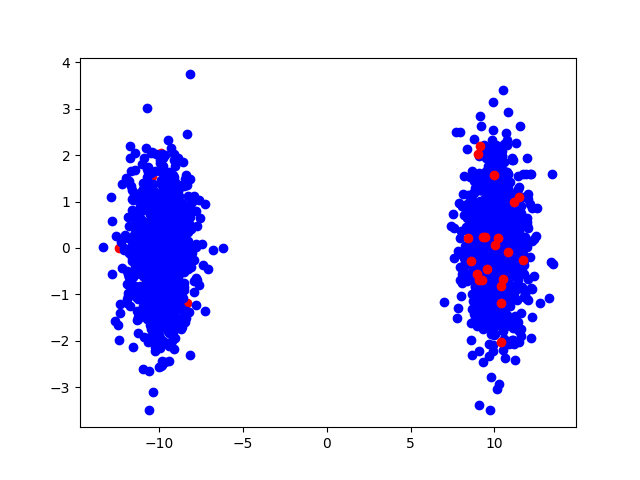

The file beside this chart, header and first rows:
1.072572087884302761e+01, -9.996057403589880819e-01, 0.000000000000000000e+00, 1.000000000000000000e+00
9.728106401110007795e+00, 1.924129788134913976e-01, 0.000000000000000000e+00, 1.000000000000000000e+00
1.133947907778826192e+01, 6.639307954076399954e-01, 0.000000000000000000e+00, 1.000000000000000000e+00
8.572241272477283403e+00, 3.645583002793135186e-01, 0.000000000000000000e+00, 1.000000000000000000e+00
9.850722691617093574e+00, -4.539613522105663823e-01, 0.000000000000000000e+00, 1.000000000000000000e+00
1.104717163628786558e+01, 7.040828049318654802e-01, 0.000000000000000000e+00, 1.000000000000000000e+00
9.934511141590071759e+00, -7.005296718355270569e-01, 0.000000000000000000e+00, 1.000000000000000000e+00
9.566491455380889519e+00, -7.124405803685268657e-01, 0.000000000000000000e+00, 1.000000000000000000e+00
1.016426722605118904e+01, -2.558871877406137529e-01, 0.000000000000000000e+00, 1.000000000000000000e+00
1.162505897455224080e+01, 5.882675470600624568e-01, 0.000000000000000000e+00, 1.000000000000000000e+00
1.139431358783580350e+01, 4.162338168140446992e-01, 0.000000000000000000e+00, 1.000000000000000000e+00
9.690014483857950722e+00, -1.377664761883854672e+00, 0.000000000000000000e+00, 1.000000000000000000e+00
9.793086344305582003e+00, -3.629522125051614645e-01, 0.000000000000000000e+00, 1.000000000000000000e+00
1.134985454589326714e+01, -1.668384788132280416e+00, 0.000000000000000000e+00, 1.000000000000000000e+00
9.600967017673337267e+00, -7.522742137212135027e-01, 0.000000000000000000e+00, 1.000000000000000000e+00
1.012820033002135034e+01, 9.194931142486617581e-01, 0.000000000000000000e+00, 1.000000000000000000e+00
9.905973355991291029e+00, -1.732483544397158015e+00, 0.000000000000000000e+00, 1.000000000000000000e+00
9.134127129303621473e+00, 1.649510471233041065e-01, 0.000000000000000000e+00, 1.000000000000000000e+00
1.034109523201724556e+01, -4.706852400091314781e-01, 0.000000000000000000e+00, 1.000000000000000000e+00
8.853371776688343076e+00, -2.695917131598323316e-02, 0.000000000000000000e+00, 1.000000000000000000e+00
1.033289793137077872e+01, 8.934602437838499167e-01, 0.000000000000000000e+00, 1.000000000000000000e+00
9.575535455106914284e+00, 8.621249604565330016e-02, 0.000000000000000000e+00, 1.000000000000000000e+00
1.032822448862082254e+01, 3.014241085722391134e-01, 0.000000000000000000e+00, 1.000000000000000000e+00
1.078290272817793927e+01, 2.316212063895800366e+00, 0.000000000000000000e+00, 1.000000000000000000e+00
1.099546587539015974e+01, 7.259732366406786985e-01, 0.000000000000000000e+00, 1.000000000000000000e+00
1.162014937700366879e+01, -1.402872574020529672e+00, 0.000000000000000000e+00, 1.000000000000000000e+00
1.056951572235012904e+01, -9.648878268111106271e-01, 0.000000000000000000e+00, 1.000000000000000000e+00
8.431504452508587377e+00, -3.366302668470115278e-01, 0.000000000000000000e+00, 1.000000000000000000e+00
9.688912453583295559e+00, 1.472735963833972372e-01, 0.000000000000000000e+00, 1.000000000000000000e+00
1.215815183165021907e+01, 1.587464160541528724e+00, 0.000000000000000000e+00, 1.000000000000000000e+00
1.024677871642865234e+01, -8.871365639291788063e-02, 0.000000000000000000e+00, 1.000000000000000000e+00
1.089638817987847119e+01, -5.186591065560179625e-02, 0.000000000000000000e+00, 1.000000000000000000e+00
1.063241869427704955e+01, 1.717200039695507274e-01, 0.000000000000000000e+00, 1.000000000000000000e+00
9.797683175686954016e+00, -2.786805039448564614e+00, 0.000000000000000000e+00, 1.000000000000000000e+00
1.150560464986137177e+01, -1.241647790588630736e-02, 0.000000000000000000e+00, 1.000000000000000000e+00
1.006878075122371285e+01, -5.698948582059529810e-01, 0.000000000000000000e+00, 1.000000000000000000e+00
1.069625542559458964e+01, 5.636610743045047389e-01, 0.000000000000000000e+00, 1.000000000000000000e+00
1.023991899485702106e+01, -3.296057739286573085e-01, 0.000000000000000000e+00, 1.000000000000000000e+00
1.144656573340145123e+01, -6.865065087312072212e-01, 0.000000000000000000e+00, 1.000000000000000000e+00
8.858373733978407216e+00, -5.220064971304281265e-01, 0.000000000000000000e+00, 1.000000000000000000e+00
1.002475222321653980e+01, -1.192746828229724221e+00, 0.000000000000000000e+00, 1.000000000000000000e+00
1.017488028643958131e+01, 1.536877431187691212e-01, 0.000000000000000000e+00, 1.000000000000000000e+00
1.172063828803199925e+01, 1.596756009818800948e+00, 0.000000000000000000e+00, 1.000000000000000000e+00
1.127584707740774661e+01, -5.936416717001221505e-02, 0.000000000000000000e+00, 1.000000000000000000e+00
1.041386182060746002e+01, -8.586262512389607471e-01, 0.000000000000000000e+00, 1.000000000000000000e+00
9.468011672366923648e+00, -1.266902254713041076e+00, 0.000000000000000000e+00, 1.000000000000000000e+00
-8.525550186729558888e+00, 1.921688153899906992e-01, 1.000000000000000000e+00, 0.000000000000000000e+00
8.735803487688103885e+00, 7.818291472134391018e-01, 0.000000000000000000e+00, 1.000000000000000000e+00
1.054571277212150626e+01, 2.104583675610778859e-01, 0.000000000000000000e+00, 1.000000000000000000e+00
1.047439292076189332e+01, -1.313621881325865326e+00, 0.000000000000000000e+00, 1.000000000000000000e+00
9.608586208558099528e+00, 5.538435902709455405e-01, 0.000000000000000000e+00, 1.000000000000000000e+00
8.355651462744647873e+00, 9.479467965118326678e-01, 0.000000000000000000e+00, 1.000000000000000000e+00
9.179983147862269988e+00, -1.239495867277826263e-01, 0.000000000000000000e+00, 1.000000000000000000e+00
1.031664726169355006e+01, -1.501101271633657142e+00, 0.000000000000000000e+00, 1.000000000000000000e+00
8.858871619739669967e+00, -1.165810690164760910e+00, 0.000000000000000000e+00, 1.000000000000000000e+00
9.616611263164202228e+00, -4.614213346552890060e-01, 0.000000000000000000e+00, 1.000000000000000000e+00
9.080509267268897844e+00, -1.526271343660488222e+00, 0.000000000000000000e+00, 1.000000000000000000e+00
9.741915863926848829e+00, -1.586719224005305739e-01, 0.000000000000000000e+00, 1.000000000000000000e+00
1.016515400508800404e+01, 8.473843365965895158e-01, 0.000000000000000000e+00, 1.000000000000000000e+00
1.022079846365771338e+01, -9.441913014428287010e-01, 0.000000000000000000e+00, 1.000000000000000000e+00
1.222119678754377858e+01, -8.636358461479640702e-01, 0.000000000000000000e+00, 1.000000000000000000e+00
... 1,939 more rows
